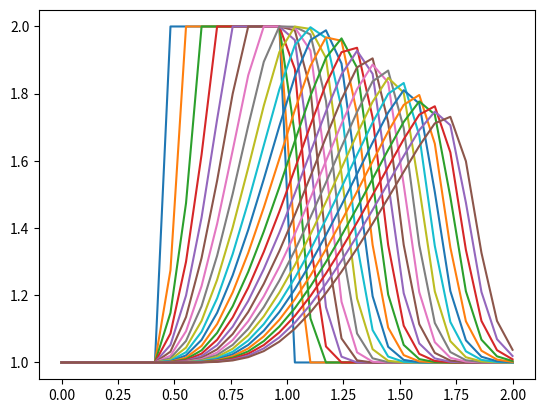

Generate this figure with matplotlib:
import numpy                      		  
from matplotlib import pyplot as plt      

nx = 30  
dx = 2 / (nx-1)
nt = 25    
dt = .025  
c = 1      

u = numpy.ones(nx)
u[int(.5 / dx):int(1 / dx + 1)] = 2  
print(u)
plt.plot(numpy.linspace(0, 2, nx), u);

un = numpy.ones(nx) 
for n in range(nt):  
    un = u.copy() 
    for i in range(1, nx):
            u[i] = un[i] - un[i] * dt / dx * (un[i] - un[i-1])
    plt.plot(numpy.linspace(0, 2, nx), u);

print(u)
plt.show()
